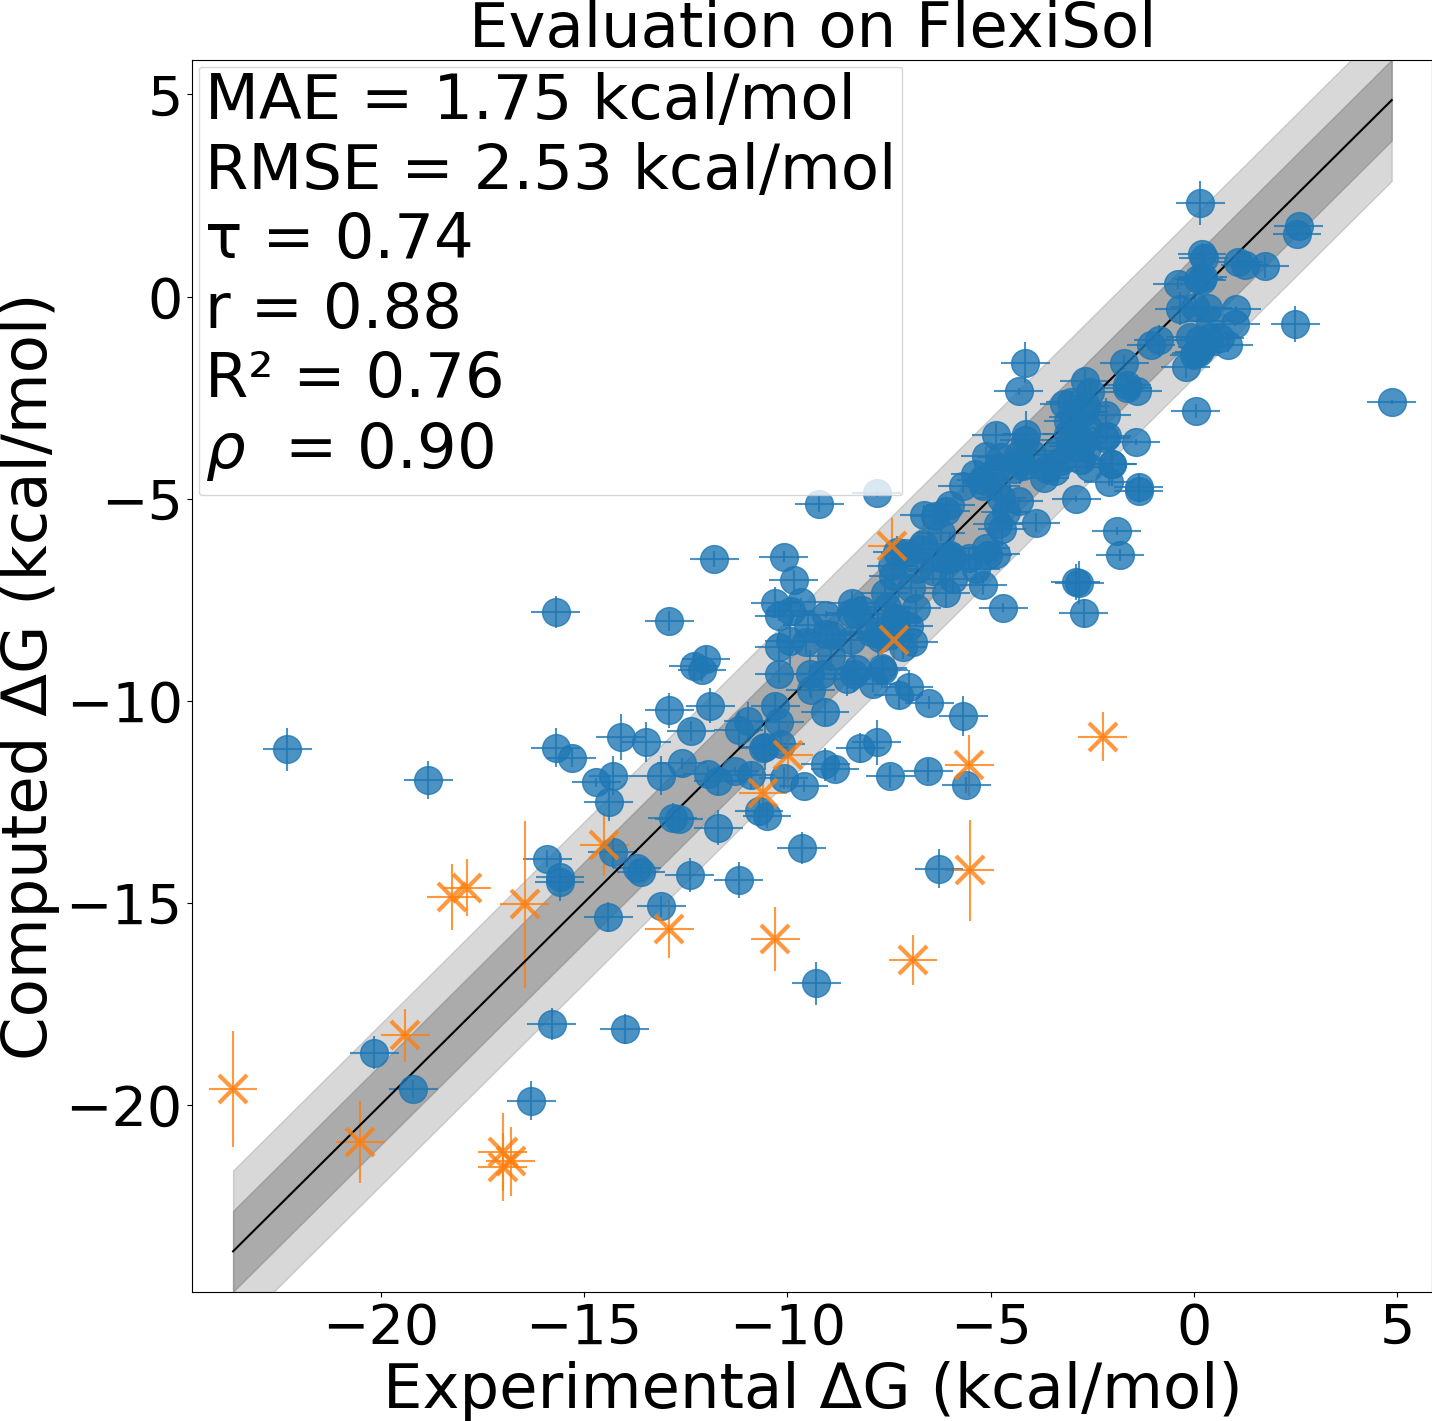

The file beside this chart, header and first rows:
molecule, real_value, prediction, uncertainty, confident
androstenone, -2.63, -3.752, 0.5925, 1
penoxaline, -6.1, -5.318, 0.3054, 1
beta-caryophyllene, 0.0512, -1.387, 0.1969, 1
isoxaben, -9.94, -8.534, 0.5905, 1
solatenol, -12.66, -12.92, 0.2802, 1
1-hydroxyanthraquinone, -8.92, -8.898, 0.1962, 1
prochloraz, -8.42, -7.584, 0.2877, 1
trans-stilbene, -2.1, -4.583, 0.09814, 1
1,2,3-trimethylbenzene, -1.06, -1.193, 0.04624, 1
etfhxsa, -2.156, -2.938, 0.4306, 1
fluazinam, -2.71, -7.829, 0.3493, 1
fluridone, -8.83, -11.68, 0.3061, 1
methacrolein, -2.79, -4.05, 0.03455, 1
adamantane, -0.406, 0.3059, 0.1265, 1
fructose, -17.0, -21.17, 0.9732, 0
oxadiazon, -7.56, -7.693, 0.3822, 1
1-adamantanol, -5.69, -4.694, 0.18, 1
tetralin, -1.64, -2.254, 0.06966, 1
pfosa, -4.148, -1.637, 0.5119, 1
mefbsa, -3.889, -5.599, 0.2355, 1
delta-cypermethrin, -6.83, -7.711, 0.4501, 1
p-menthane, 2.53, 1.538, 0.06186, 1
pinoxaden, -12.9, -15.65, 0.7161, 0
ibuprofen, -7.11, -6.342, 0.1716, 1
adonitol, -20.5, -20.92, 1.011, 0
pentadecalacetone, -1.36, -4.818, 0.2932, 1
tetramethrin, -5.67, -10.39, 0.4956, 1
mefbse, -5.936, -7.001, 0.3176, 1
thfensulfuron-methyl, -16.3, -19.9, 0.4872, 1
4-4ftoh, -2.688, -2.083, 0.2825, 1
fluorene, -3.42, -4.32, 0.0607, 1
eugenol, -5.95, -6.447, 0.1021, 1
indane, -1.4, -2.348, 0.06024, 1
etoxazole, -7.33, -8.263, 0.4899, 1
mefhxsa, -2.743, -3.592, 0.3873, 1
levoglucosan, -19.2, -19.61, 0.2233, 1
benzoximate, -7.723, -8.452, 0.3997, 1
fipronil, -10.2, -10.52, 0.4135, 1
3-3ftoh, -2.961, -3.688, 0.1461, 1
bifenthrin, -5.99, -6.501, 0.528, 1
4-2ftoh, -2.142, -3.454, 0.1992, 1
trans-nonachlor, -2.57, -2.37, 0.3003, 1
sulfallate, -4.871, -6.362, 0.2186, 1
limonene, -0.0905, -0.996, 0.05165, 1
1,6-heptadiyne, -1.44, -3.607, 0.07265, 1
pydiflumetofen, -9.846, -7.023, 0.2592, 1
perchlorobiphenyl, -4.271, -4.118, 0.5276, 1
flucythrinate, -7.42, -6.177, 0.6997, 0
bitertanol, -14.29, -11.86, 0.483, 1
trinexapac-ethyl, -5.6, -12.08, 0.1968, 1
octachloronaphtalene, -4.74, -4.993, 0.3791, 1
8-2ftoh, 0.15, 2.311, 0.5517, 1
pyraclostrobine, -10.96, -10.52, 0.4686, 1
ethofumesate, -7.95, -8.298, 0.2231, 1
fluacrypyrim, -7.778, -8.356, 0.5649, 1
salicylaldehyde, -4.69, -7.707, 0.113, 1
dyprodinil, -7.47, -8.377, 0.2143, 1
fenoxyprop-p-ethyl, -8.44, -8.512, 0.416, 1
3-carene, 1.01, -0.6876, 0.05471, 1
1,4-cineole, -2.71, -2.853, 0.144, 1
... 197 more rows
